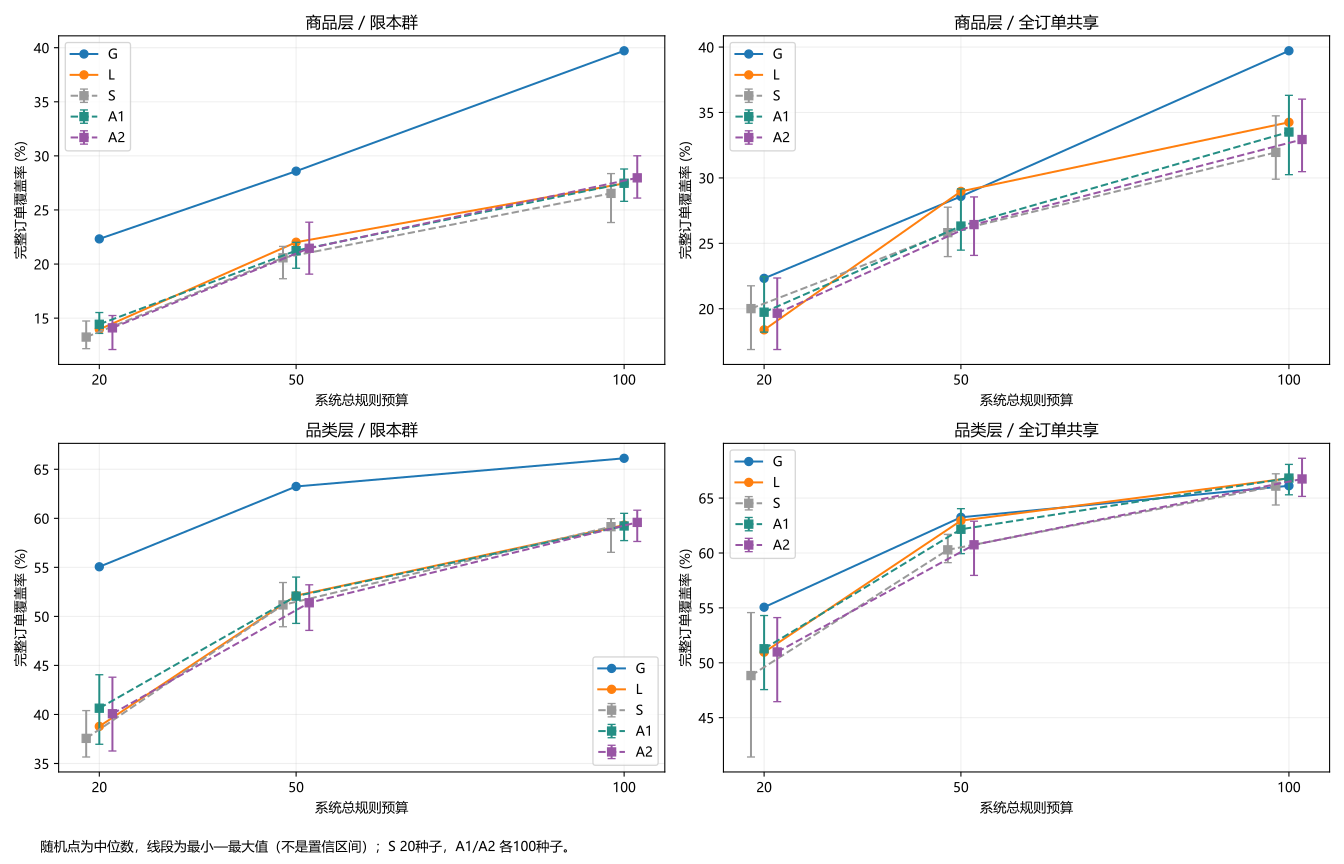

Source data for this figure (header and first rows):
layer, flow, budget, control, G, L, median, minimum, maximum, ge_real, upper_tail
l2, restricted, 20, S, 0.5506, 0.3878, 0.3756, 0.3566, 0.4039, 5, 0.2857
l2, restricted, 20, A1, 0.5506, 0.3878, 0.4064, 0.3696, 0.4405, 94, 0.9406
l2, restricted, 20, A2, 0.5506, 0.3878, 0.4007, 0.3627, 0.438, 81, 0.8119
l2, restricted, 50, S, 0.6325, 0.5212, 0.5117, 0.4894, 0.5345, 3, 0.1905
l2, restricted, 50, A1, 0.6325, 0.5212, 0.5207, 0.4929, 0.5401, 48, 0.4851
l2, restricted, 50, A2, 0.6325, 0.5212, 0.5139, 0.4857, 0.5322, 21, 0.2178
l2, restricted, 100, S, 0.6612, 0.5931, 0.5915, 0.5654, 0.5997, 6, 0.3333
l2, restricted, 100, A1, 0.6612, 0.5931, 0.5922, 0.5773, 0.6051, 43, 0.4356
l2, restricted, 100, A2, 0.6612, 0.5931, 0.5959, 0.5764, 0.6083, 64, 0.6436
l2, shared, 20, S, 0.5506, 0.5096, 0.4884, 0.4142, 0.5457, 3, 0.1905
l2, shared, 20, A1, 0.5506, 0.5096, 0.5128, 0.4756, 0.543, 57, 0.5743
l2, shared, 20, A2, 0.5506, 0.5096, 0.5098, 0.4646, 0.5412, 51, 0.5149
l2, shared, 50, S, 0.6325, 0.6294, 0.6028, 0.5911, 0.6169, 0, 0.04762
l2, shared, 50, A1, 0.6325, 0.6294, 0.6216, 0.5994, 0.6403, 17, 0.1782
l2, shared, 50, A2, 0.6325, 0.6294, 0.6074, 0.5796, 0.6289, 0, 0.009901
l2, shared, 100, S, 0.6612, 0.668, 0.6609, 0.6437, 0.6721, 3, 0.1905
l2, shared, 100, A1, 0.6612, 0.668, 0.6682, 0.653, 0.6806, 52, 0.5248
l2, shared, 100, A2, 0.6612, 0.668, 0.6674, 0.6515, 0.6862, 48, 0.4851
sku, restricted, 20, S, 0.2232, 0.1396, 0.1325, 0.1218, 0.1473, 2, 0.1429
sku, restricted, 20, A1, 0.2232, 0.1396, 0.1443, 0.1359, 0.1552, 83, 0.8317
sku, restricted, 20, A2, 0.2232, 0.1396, 0.141, 0.121, 0.1524, 57, 0.5743
sku, restricted, 50, S, 0.2859, 0.2202, 0.2058, 0.1864, 0.2163, 0, 0.04762
sku, restricted, 50, A1, 0.2859, 0.2202, 0.2124, 0.1961, 0.2201, 0, 0.009901
sku, restricted, 50, A2, 0.2859, 0.2202, 0.2146, 0.1907, 0.2387, 27, 0.2772
sku, restricted, 100, S, 0.3972, 0.2746, 0.2653, 0.2384, 0.2836, 2, 0.1429
sku, restricted, 100, A1, 0.3972, 0.2746, 0.2747, 0.2579, 0.2879, 52, 0.5248
sku, restricted, 100, A2, 0.3972, 0.2746, 0.2797, 0.261, 0.3001, 73, 0.7327
sku, shared, 20, S, 0.2232, 0.1839, 0.2001, 0.1689, 0.2175, 16, 0.8095
sku, shared, 20, A1, 0.2232, 0.1839, 0.1974, 0.1822, 0.2246, 98, 0.9802
sku, shared, 20, A2, 0.2232, 0.1839, 0.1966, 0.1689, 0.2235, 91, 0.9109
sku, shared, 50, S, 0.2859, 0.2897, 0.2581, 0.2399, 0.2776, 0, 0.04762
sku, shared, 50, A1, 0.2859, 0.2897, 0.2632, 0.2448, 0.2916, 1, 0.0198
sku, shared, 50, A2, 0.2859, 0.2897, 0.2643, 0.2408, 0.2855, 0, 0.009901
sku, shared, 100, S, 0.3972, 0.3425, 0.3195, 0.299, 0.3474, 1, 0.09524
sku, shared, 100, A1, 0.3972, 0.3425, 0.3351, 0.3025, 0.3631, 19, 0.198
sku, shared, 100, A2, 0.3972, 0.3425, 0.3293, 0.3047, 0.3602, 14, 0.1485
